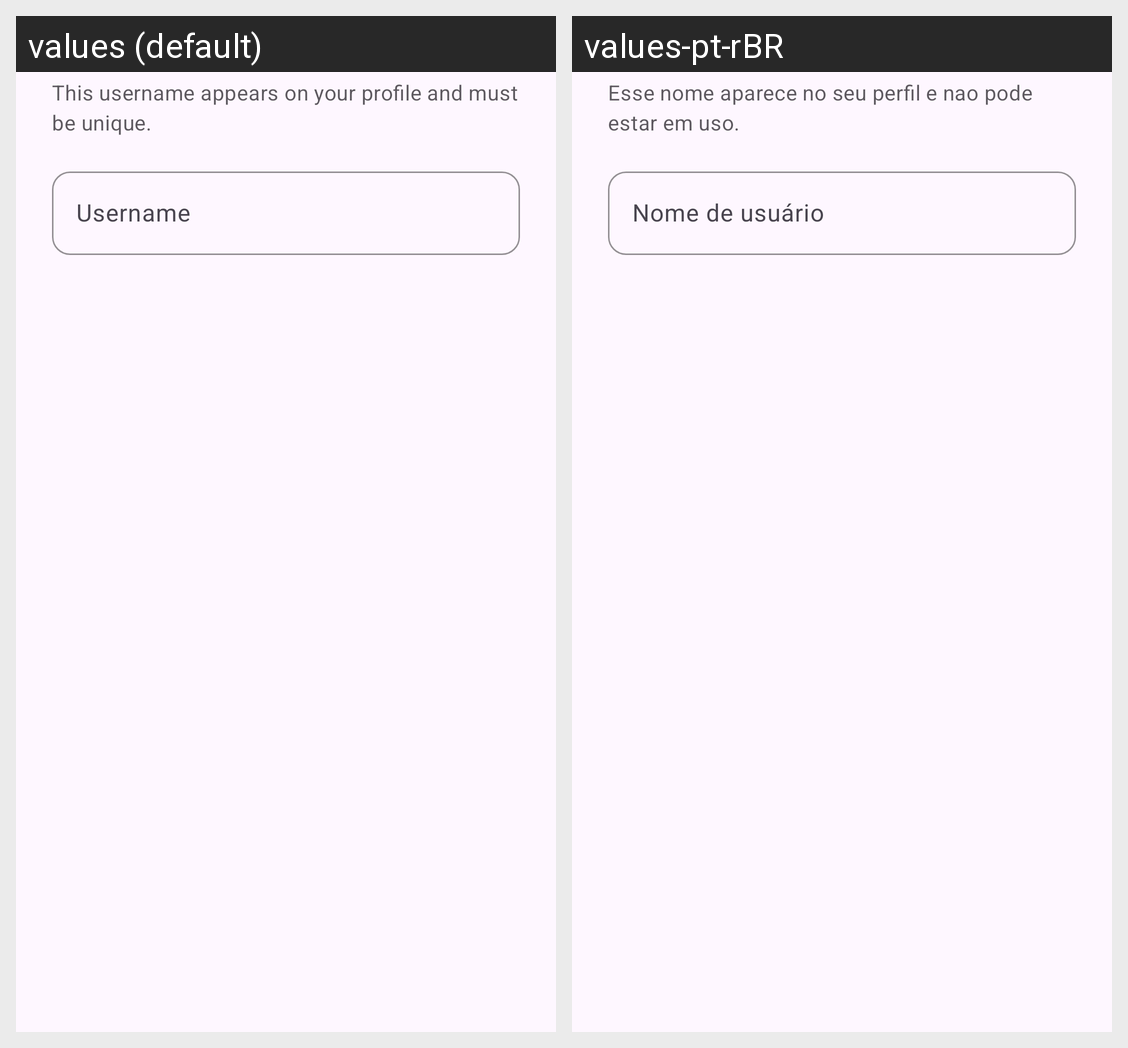

For this localized Android screen grid, give each drawn string resource with its value in every locale shown.
Android screen res/layout/dialog_google_username.xml rendered under 2 locales, left to right: values (default), values-pt-rBR. Device: Nexus 5 (rendered at 1080×1920; each locale shown at half size, 540×960, under a caption strip naming it); theme Theme.Postly.
Strings drawn on this screen, with the default value and each locale's value (text and hints the layout hard-codes, and strings that could not be matched under every locale, appear in the picture but are not listed):

google_username_dialog_subtitle
  values: This username appears on your profile and must be unique.
  values-pt-rBR: Esse nome aparece no seu perfil e nao pode estar em uso.

username
  values: Username
  values-pt-rBR: Nome de usuário
